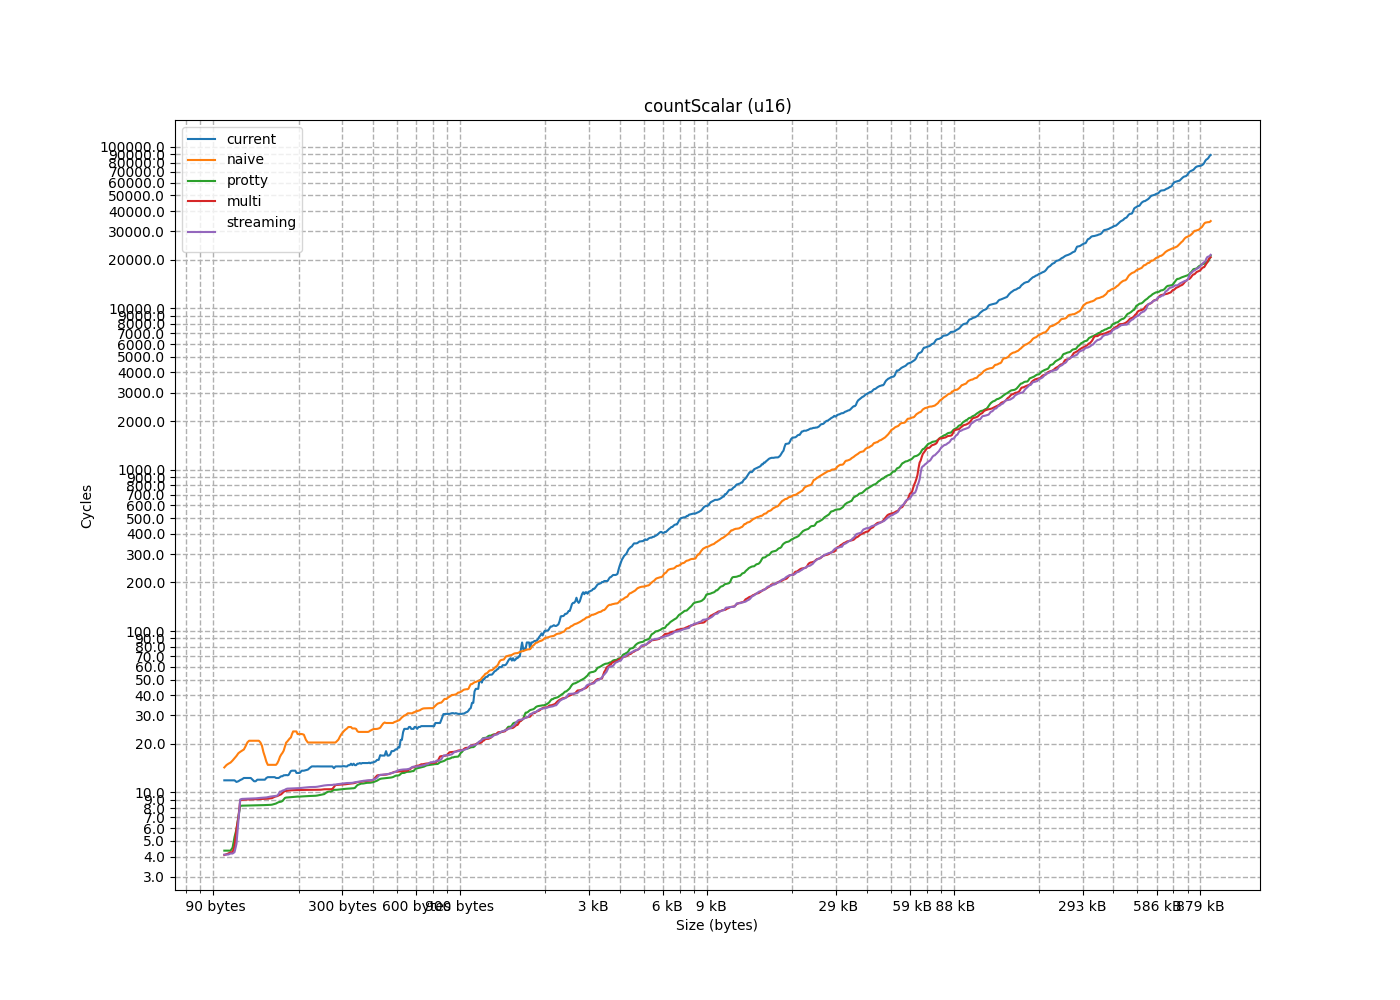

Values plotted in this chart, from the file beside it:
size, current, naive, protty, multi, streaming
2, 6.312, 3.17, 4.68, 3.897, 4.617
4, 6.727, 3.885, 4.652, 3.872, 3.961
6, 7.021, 5.435, 4.674, 3.881, 4.116
8, 7.654, 6.064, 3.894, 5.294, 6.263
10, 8.666, 6.297, 3.952, 3.937, 4.115
12, 11.92, 7.09, 3.906, 3.895, 4.135
14, 9.837, 7.788, 5.898, 6.834, 5.306
16, 11.18, 8.704, 4.052, 3.953, 3.904
18, 11.15, 9.358, 3.968, 3.916, 3.116
20, 12, 15.21, 3.905, 5.03, 3.115
22, 12.48, 10.94, 3.989, 3.897, 3.144
24, 14.67, 11.87, 3.97, 3.977, 3.123
26, 14.06, 12.77, 4.402, 3.897, 3.392
28, 15.06, 15.4, 3.903, 3.9, 3.126
30, 15.8, 14.6, 3.903, 3.981, 3.193
32, 16.43, 17.75, 3.942, 3.901, 3.366
34, 6.362, 16.42, 3.958, 3.906, 3.994
36, 5.503, 17.93, 4.686, 3.91, 3.983
38, 19.08, 18.54, 3.914, 3.914, 4.225
40, 7.729, 21.13, 3.964, 3.947, 3.928
42, 9.366, 20.16, 3.968, 3.914, 3.925
44, 9.427, 21.22, 5.904, 3.918, 3.972
46, 13.54, 21.93, 4.181, 3.926, 4.104
48, 9.46, 23.28, 4.027, 3.96, 3.934
50, 11.38, 24.08, 3.929, 3.931, 3.93
52, 16.71, 24.96, 4.158, 4.14, 3.974
54, 12.76, 26.06, 3.932, 3.921, 3.937
56, 16.21, 26.62, 3.934, 3.936, 4.301
58, 14.32, 27.46, 3.94, 4.272, 3.937
60, 14.97, 28.39, 4.31, 4.134, 3.959
62, 15.74, 29.28, 3.951, 4.052, 3.944
64, 17.41, 5.944, 3.976, 4.235, 4.055
66, 6.265, 6.237, 8.217, 8.91, 8.984
68, 5.586, 7.176, 8.27, 9.023, 9.414
70, 8.97, 7.117, 8.284, 9.04, 12.12
72, 7.553, 7.746, 8.341, 8.981, 9.106
74, 11.84, 8.665, 8.279, 9.03, 9.563
76, 12.13, 9.629, 8.279, 9.42, 9.486
78, 10.05, 9.475, 8.28, 9.059, 9.278
80, 13.55, 10.38, 8.291, 9.07, 9.13
82, 11.17, 11.25, 8.726, 9.153, 13
84, 11.29, 12.12, 8.303, 9.126, 9.261
86, 12.79, 13.49, 8.284, 9.182, 10.02
88, 13.54, 13.95, 8.301, 9.248, 9.166
90, 15.51, 14.92, 8.398, 9.67, 9.481
92, 16.4, 16.11, 8.277, 11.85, 9.147
94, 15.85, 17.22, 8.39, 10.01, 9.121
96, 16.68, 18.35, 8.478, 9.079, 9.461
98, 6.302, 23.83, 8.67, 9.103, 9.166
100, 5.626, 20.65, 10.43, 9.028, 9.147
102, 7.106, 21.5, 8.582, 9.363, 9.189
104, 7.786, 22.11, 8.479, 9.112, 9.234
106, 10.19, 25.09, 8.311, 9.053, 9.259
108, 9.883, 24.15, 8.884, 9.015, 9.357
110, 10.71, 25.2, 8.335, 9.167, 10.29
112, 11.05, 27.55, 8.323, 9.654, 11.44
114, 11.61, 26.69, 8.798, 9.086, 9.179
116, 22.14, 27.99, 9.191, 9.792, 9.183
118, 12.43, 28.93, 8.349, 9.085, 9.271
120, 27.69, 30.02, 8.359, 11.13, 9.429
... 844 more rows
